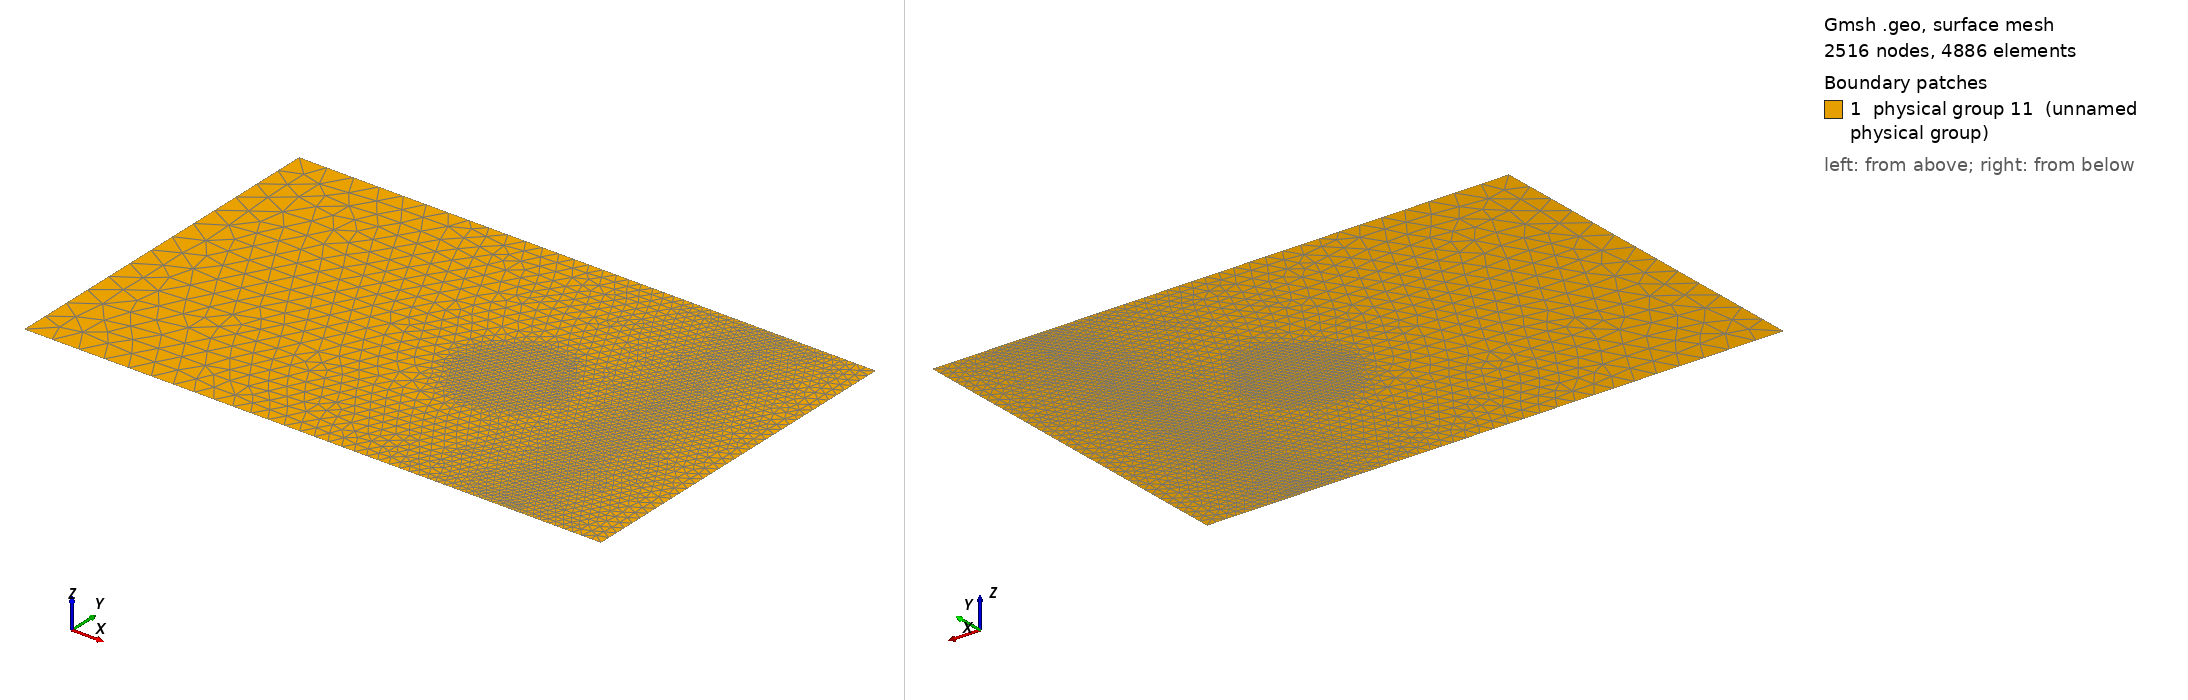

Gmsh geometry script, surface-meshed: 2516 nodes, 4886 surface elements. Boundary patches (legend numbers): 1 physical group 11 (unnamed physical group). Left view from above one corner, right view from below the opposite corner. Legend entries are the model's physical surfaces. The drawing asked Gmsh for element sizes between 1% and 20% of the model's largest extent; the script's own settings can give other sizes.

=== MonaiValley_C.geo (drawn) ===
Point(1) = {0, 0, 0};
Point(2) = {5.488, 0, 0};
Point(3) = {5.488, 3.402, 0};
Point(4) = {0, 3.402, 0};
Line(1) = {1, 2};
Line(2) = {2, 3};
Line(3) = {3, 4};
Line(4) = {4, 1};
Line Loop(5) = {3, 4, 1, 2};
Plane Surface(6) = {5};
Physical Line(7) = {3};
Physical Line(8) = {1};
Physical Line(9) = {2};
Physical Line(10) = {4};
Physical Surface(11) = {6};

Field[1] = MathEval;
//Field[1].F = "100" // Coarse
//Field[1].F = "((x-4.521)*(x-4.521)+(y-1.696)*(y-1.696)^0.5)/10+0.1"; // Quadratic around gauge 2
//Field[1].F = "((x-4.521)*(x-4.521))^0.5/10+0.1"; // linear refining towards right
//Field[1].F = "((x-4.521)*(x-4.521))^0.5/10+0.1"; // linear refining towards right plus refinment at the island
//Field[1].F = "min(((x-4.521)*(x-4.521))^0.5/10 + 0.1, (((x-3.39)^2+(y-1.659)^2)^0.5)^4/1+0.05)"; // linear refining towards right plus refinment at the island
Field[1].F = "0.5*min(((x-4.521)*(x-4.521))^0.5/10 + 0.1, (((x-3.39)^2+(y-1.659)^2)^0.5)^4/1+0.05)"; // linear refining towards right plus refinment at the island

Background Field = 1;
